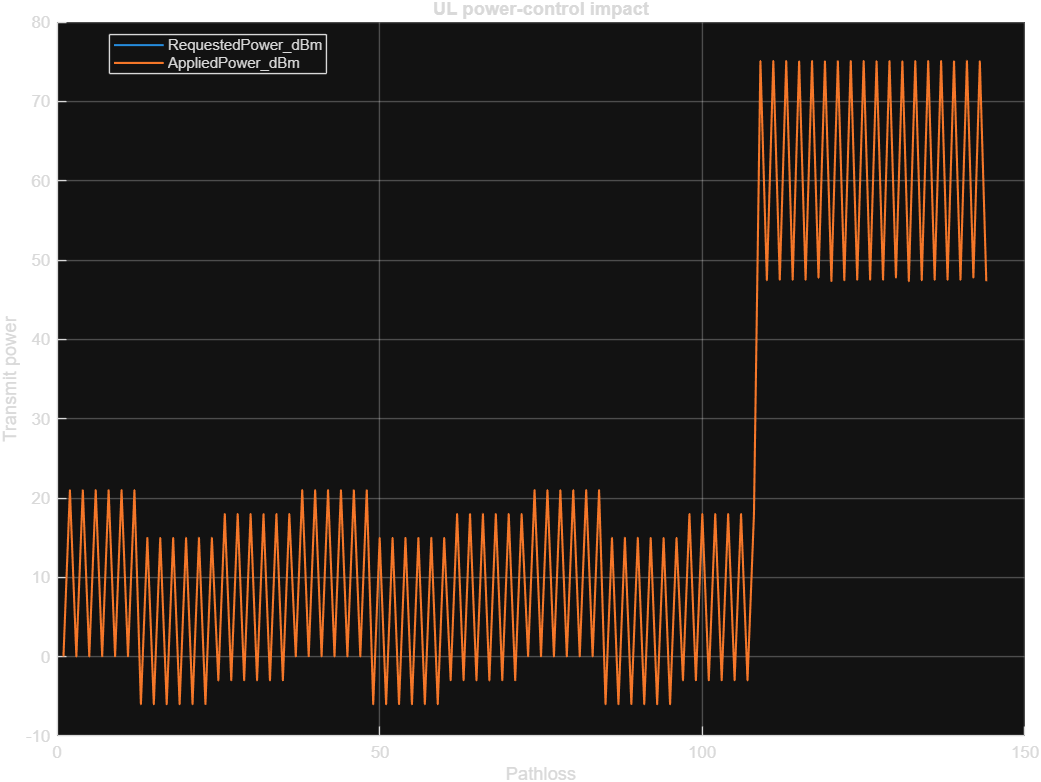

The file beside this chart, header and first rows:
FamilyID, CaseID, RequestedPower_dBm, AppliedPower_dBm, MeasuredPower_dBm, PowerError_dB, BLER, Status
F53, F53-P01-B, 0.0206, 0.0206, 0.0206, 0, 0.03422, PASS
F53, F53-P01-T, 21, 21, 21, 0, 3.25294129755402e-05, PASS
F53, F53-P02-B, 0.0206, 0.0206, 0.0206, 0, 0.03422, PASS
F53, F53-P02-T, 21, 21, 21, 0, 3.25294129755402e-05, PASS
F53, F53-P03-B, 0.0206, 0.0206, 0.0206, 0, 0.03422, PASS
F53, F53-P03-T, 21, 21, 21, 0, 3.25294129755402e-05, PASS
F53, F53-P04-B, 0.0206, 0.0206, 0.0206, 0, 0.03422, PASS
F53, F53-P04-T, 21, 21, 21, 0, 3.25294129755402e-05, PASS
F53, F53-P05-B, 0.0206, 0.0206, 0.0206, 0, 0.03422, PASS
F53, F53-P05-T, 21, 21, 21, 0, 3.25294129755402e-05, PASS
F53, F53-P06-B, 0.0206, 0.0206, 0.0206, 0, 0.03422, PASS
F53, F53-P06-T, 21, 21, 21, 0, 3.25294129755402e-05, PASS
F54, F54-P01-B, -6, -6, -6, 0, 0.2086, PASS
F54, F54-P01-T, 14.98, 14.98, 14.98, 0, 0.000242, PASS
F54, F54-P02-B, -6, -6, -6, 0, 0.2086, PASS
F54, F54-P02-T, 14.98, 14.98, 14.98, 0, 0.000242, PASS
F54, F54-P03-B, -6, -6, -6, 0, 0.2086, PASS
F54, F54-P03-T, 14.98, 14.98, 14.98, 0, 0.000242, PASS
F54, F54-P04-B, -6, -6, -6, 0, 0.2086, PASS
F54, F54-P04-T, 14.98, 14.98, 14.98, 0, 0.000242, PASS
F54, F54-P05-B, -6, -6, -6, 0, 0.2086, PASS
F54, F54-P05-T, 14.98, 14.98, 14.98, 0, 0.000242, PASS
F54, F54-P06-B, -6, -6, -6, 0, 0.2086, PASS
F54, F54-P06-T, 14.98, 14.98, 14.98, 0, 0.000242, PASS
F55, F55-P01-B, -2.99, -2.99, -2.99, 0, 0.08812, PASS
F55, F55-P01-T, 17.99, 17.99, 17.99, 0, 8.87232359698924e-05, PASS
F55, F55-P02-B, -2.99, -2.99, -2.99, 0, 0.08812, PASS
F55, F55-P02-T, 17.99, 17.99, 17.99, 0, 8.87232359698924e-05, PASS
F55, F55-P03-B, -2.99, -2.99, -2.99, 0, 0.08812, PASS
F55, F55-P03-T, 17.99, 17.99, 17.99, 0, 8.87232359698924e-05, PASS
F55, F55-P04-B, -2.99, -2.99, -2.99, 0, 0.08812, PASS
F55, F55-P04-T, 17.99, 17.99, 17.99, 0, 8.87232359698924e-05, PASS
F55, F55-P05-B, -2.99, -2.99, -2.99, 0, 0.08812, PASS
F55, F55-P05-T, 17.99, 17.99, 17.99, 0, 8.87232359698924e-05, PASS
F55, F55-P06-B, -2.99, -2.99, -2.99, 0, 0.08812, PASS
F55, F55-P06-T, 17.99, 17.99, 17.99, 0, 8.87232359698924e-05, PASS
F56, F56-P01-B, 0.0206, 0.0206, 0.0206, 0, 0.03422, PASS
F56, F56-P01-T, 21, 21, 21, 0, 3.25294129755402e-05, PASS
F56, F56-P02-B, 0.0206, 0.0206, 0.0206, 0, 0.03422, PASS
F56, F56-P02-T, 21, 21, 21, 0, 3.25294129755402e-05, PASS
F56, F56-P03-B, 0.0206, 0.0206, 0.0206, 0, 0.03422, PASS
F56, F56-P03-T, 21, 21, 21, 0, 3.25294129755402e-05, PASS
F56, F56-P04-B, 0.0206, 0.0206, 0.0206, 0, 0.03422, PASS
F56, F56-P04-T, 21, 21, 21, 0, 3.25294129755402e-05, PASS
F56, F56-P05-B, 0.0206, 0.0206, 0.0206, 0, 0.03422, PASS
F56, F56-P05-T, 21, 21, 21, 0, 3.25294129755402e-05, PASS
F56, F56-P06-B, 0.0206, 0.0206, 0.0206, 0, 0.03422, PASS
F56, F56-P06-T, 21, 21, 21, 0, 3.25294129755402e-05, PASS
F57, F57-P01-B, -6, -6, -6, 0, 0.2086, PASS
F57, F57-P01-T, 14.98, 14.98, 14.98, 0, 0.000242, PASS
F57, F57-P02-B, -6, -6, -6, 0, 0.2086, PASS
F57, F57-P02-T, 14.98, 14.98, 14.98, 0, 0.000242, PASS
F57, F57-P03-B, -6, -6, -6, 0, 0.2086, PASS
F57, F57-P03-T, 14.98, 14.98, 14.98, 0, 0.000242, PASS
F57, F57-P04-B, -6, -6, -6, 0, 0.2086, PASS
F57, F57-P04-T, 14.98, 14.98, 14.98, 0, 0.000242, PASS
F57, F57-P05-B, -6, -6, -6, 0, 0.2086, PASS
F57, F57-P05-T, 14.98, 14.98, 14.98, 0, 0.000242, PASS
F57, F57-P06-B, -6, -6, -6, 0, 0.2086, PASS
F57, F57-P06-T, 14.98, 14.98, 14.98, 0, 0.000242, PASS
... 84 more rows
